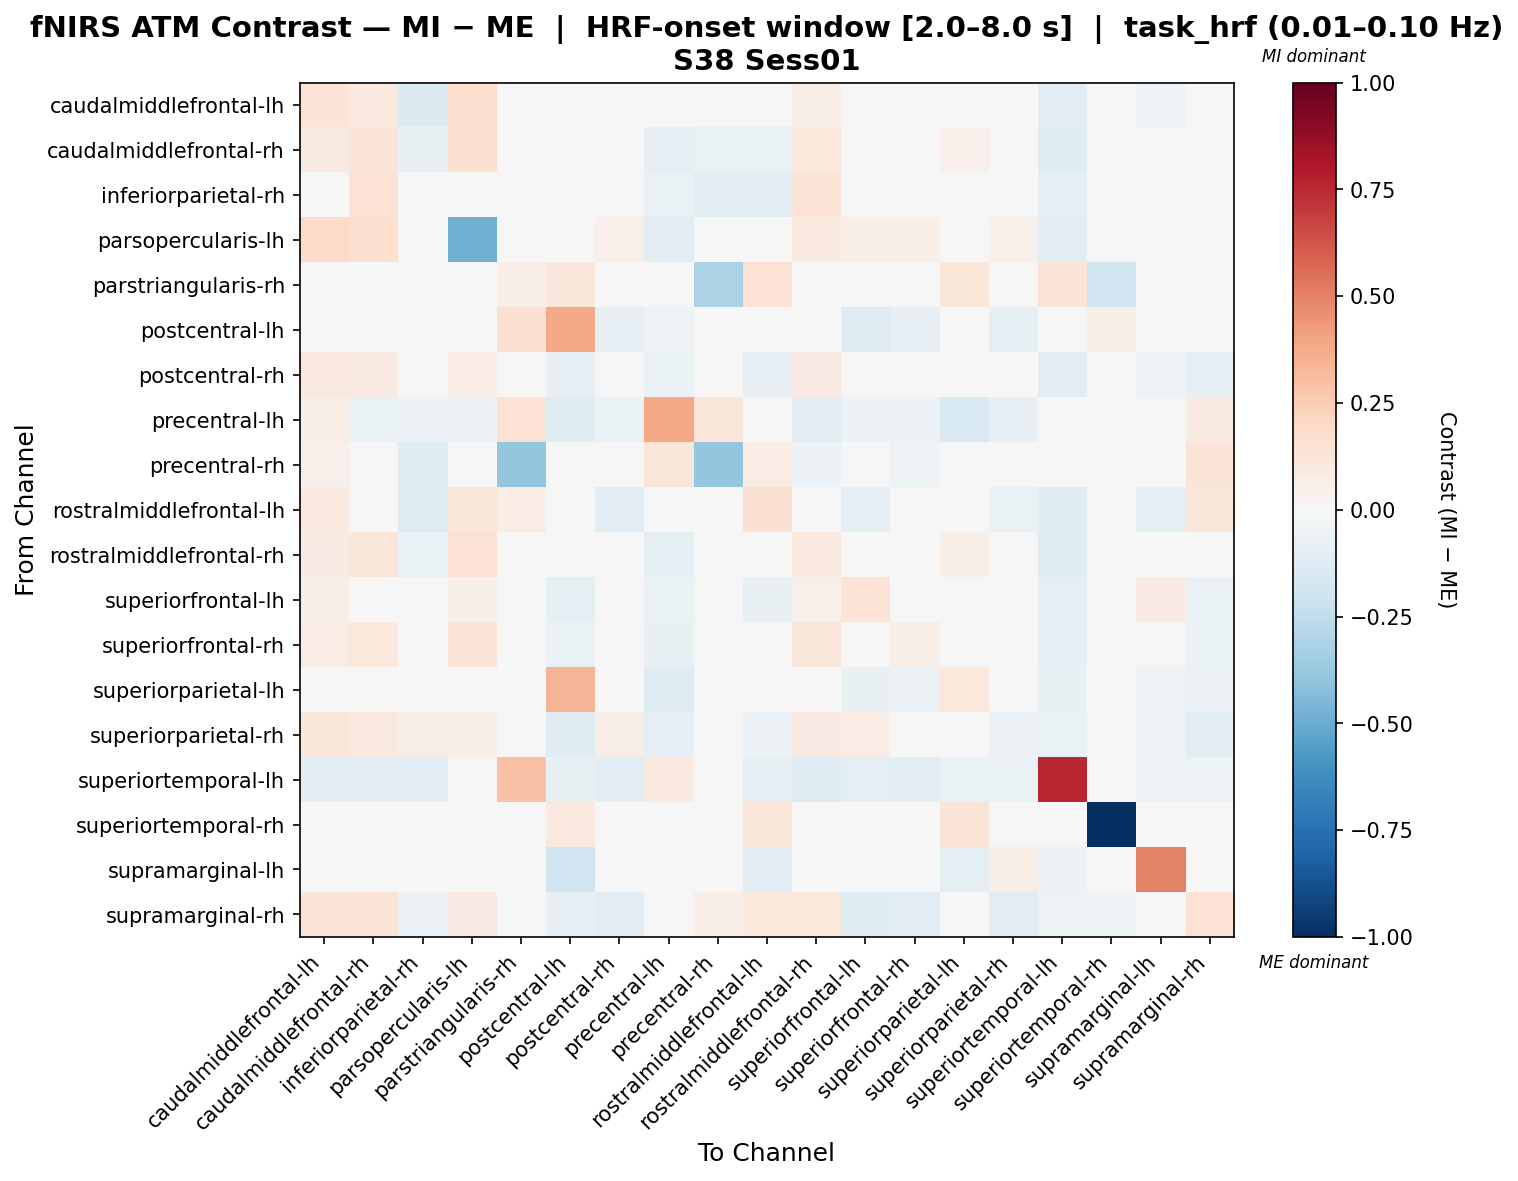

The file beside this chart, header and first rows:
, caudalmiddlefrontal-lh, caudalmiddlefrontal-rh, inferiorparietal-rh, parsopercularis-lh, parstriangularis-rh, postcentral-lh, postcentral-rh, precentral-lh, precentral-rh, rostralmiddlefrontal-lh, rostralmiddlefrontal-rh, superiorfrontal-lh, superiorfrontal-rh, superiorparietal-lh, superiorparietal-rh, superiortemporal-lh, superiortemporal-rh, supramarginal-lh, supramarginal-rh
caudalmiddlefrontal-lh, 0.134, 0.09527, -0.1374, 0.1568, -0.002627, -0.03589, -0.03456, -0.02483, -0.04659, -0.002012, 0.06363, -0.03442, -0.02676, 0.02073, 0.0006023, -0.1057, 0.0, -0.05132, 0.03117
caudalmiddlefrontal-rh, 0.09059, 0.1289, -0.0768, 0.1554, 0.0, -0.04147, -0.01595, -0.07941, -0.06481, -0.06259, 0.1022, -0.01657, -0.02057, 0.05096, 0.02319, -0.1181, 0.0, -0.04596, -0.009104
inferiorparietal-rh, -0.04272, 0.1453, 0.008946, 0.0, -0.002663, 0.03515, 0.004747, -0.06924, -0.1142, -0.1026, 0.1383, -0.006879, 0.04654, 0.04581, 0.02184, -0.099, 0.0, 0.0253, -0.03462
parsopercularis-lh, 0.193, 0.1716, 0.0, -0.4827, 0.0, -0.03888, 0.05014, -0.1166, 0.008499, 0.02907, 0.09477, 0.06778, 0.06634, 0.04632, 0.05014, -0.1082, 0.0, -0.03888, 0.00755
parstriangularis-rh, -0.0305, 0.0, -0.0305, 0.0, 0.06863, 0.1111, 0.0, 0.03825, -0.3202, 0.1481, 0.0, 0.0, 0.0, 0.1185, 0.0, 0.1275, -0.1987, 0.0, -0.03218
postcentral-lh, -0.04114, -0.03885, -0.04114, -0.017, 0.1532, 0.3821, -0.08458, -0.05431, 0.0, 0.04952, -0.04507, -0.1262, -0.07906, -0.02584, -0.09181, -0.03136, 0.05946, 0.04706, -0.01492
postcentral-rh, 0.09774, 0.08926, 0.03211, 0.07369, 0.0, -0.083, 0.02041, -0.07031, -0.04043, -0.08186, 0.08512, 0.03965, 0.04688, 0.01457, 0.01205, -0.1058, 0.0, -0.05171, -0.07838
precentral-lh, 0.0621, -0.06972, -0.05718, -0.05708, 0.1414, -0.1212, -0.06412, 0.384, 0.122, 0.04928, -0.1071, -0.05792, -0.06162, -0.1532, -0.08032, -0.002448, 0.0, -0.01378, 0.08688
precentral-rh, 0.05352, -0.04847, -0.121, 0.00755, -0.3888, 0.00755, -0.04517, 0.1208, -0.3847, 0.07137, -0.05506, -0.001792, -0.05176, 0.00755, 0.004255, -0.03666, 0.0, -0.04517, 0.1284
rostralmiddlefrontal-lh, 0.0952, 0.02012, -0.1279, 0.1239, 0.07526, -0.002293, -0.1047, -0.01706, 0.01478, 0.1536, 0.002439, -0.09913, -0.03538, 0.01227, -0.06703, -0.1176, 0.04599, -0.08891, 0.1165
rostralmiddlefrontal-rh, 0.08553, 0.1202, -0.06413, 0.1464, 0.0, -0.04659, -0.02907, -0.09249, -0.04964, -0.04592, 0.09725, -0.003747, -0.005151, 0.05864, 0.005668, -0.1238, 0.0, -0.0387, -0.0144
superiorfrontal-lh, 0.05772, 0.0374, -0.01262, 0.05599, 0.0, -0.1008, 0.02063, -0.06397, -0.0182, -0.07254, 0.05164, 0.1387, 0.0002019, -0.004855, 0.001902, -0.08918, -0.01823, 0.08439, -0.06825
superiorfrontal-rh, 0.07548, 0.1046, -0.03876, 0.1258, 0.0, -0.0669, -0.02509, -0.07208, -0.04543, -0.03571, 0.1127, -0.03025, 0.05524, 0.02319, 0.006878, -0.09674, 0.0, -0.02579, -0.06712
superiorparietal-lh, -0.002779, -0.00438, -0.03941, 0.02901, 0.0479, 0.3424, -0.03044, -0.1306, 0.0, -0.003362, 0.0008707, -0.07155, -0.05702, 0.1052, -0.02641, -0.07757, 0.02779, -0.05343, -0.05619
superiorparietal-rh, 0.112, 0.1003, 0.05505, 0.05605, 0.0, -0.1239, 0.06446, -0.0907, 0.0, -0.05905, 0.0811, 0.07413, 0.03334, -0.01642, -0.05474, -0.06561, 0.0, -0.05454, -0.1115
superiortemporal-lh, -0.1018, -0.1072, -0.1125, 0.009801, 0.2966, -0.0752, -0.1098, 0.09824, 0.01427, -0.09295, -0.1311, -0.09651, -0.1125, -0.06484, -0.06455, 0.7534, 0.0, -0.05326, -0.05005
superiortemporal-rh, 0.0, 0.0, 0.0, 0.0, -0.0479, 0.1014, 0.0, 0.0, 0.0, 0.1233, 0.0, -0.03928, 0.0, 0.1328, 0.0, 0.0, -1.0, 0.0, -0.0479
supramarginal-lh, -0.01991, -0.005125, -0.03147, -0.01156, 0.0, -0.2009, -0.02792, -0.01156, -0.03758, -0.1039, 0.03377, 0.02731, 0.004205, -0.08911, 0.0569, -0.05493, 0.0, 0.4949, -0.02313
supramarginal-rh, 0.1255, 0.1366, -0.05777, 0.08332, 0.006108, -0.08559, -0.1087, 0.002359, 0.06414, 0.1079, 0.1089, -0.1204, -0.1087, -0.04955, -0.1133, -0.05333, -0.05435, -0.02777, 0.1447
